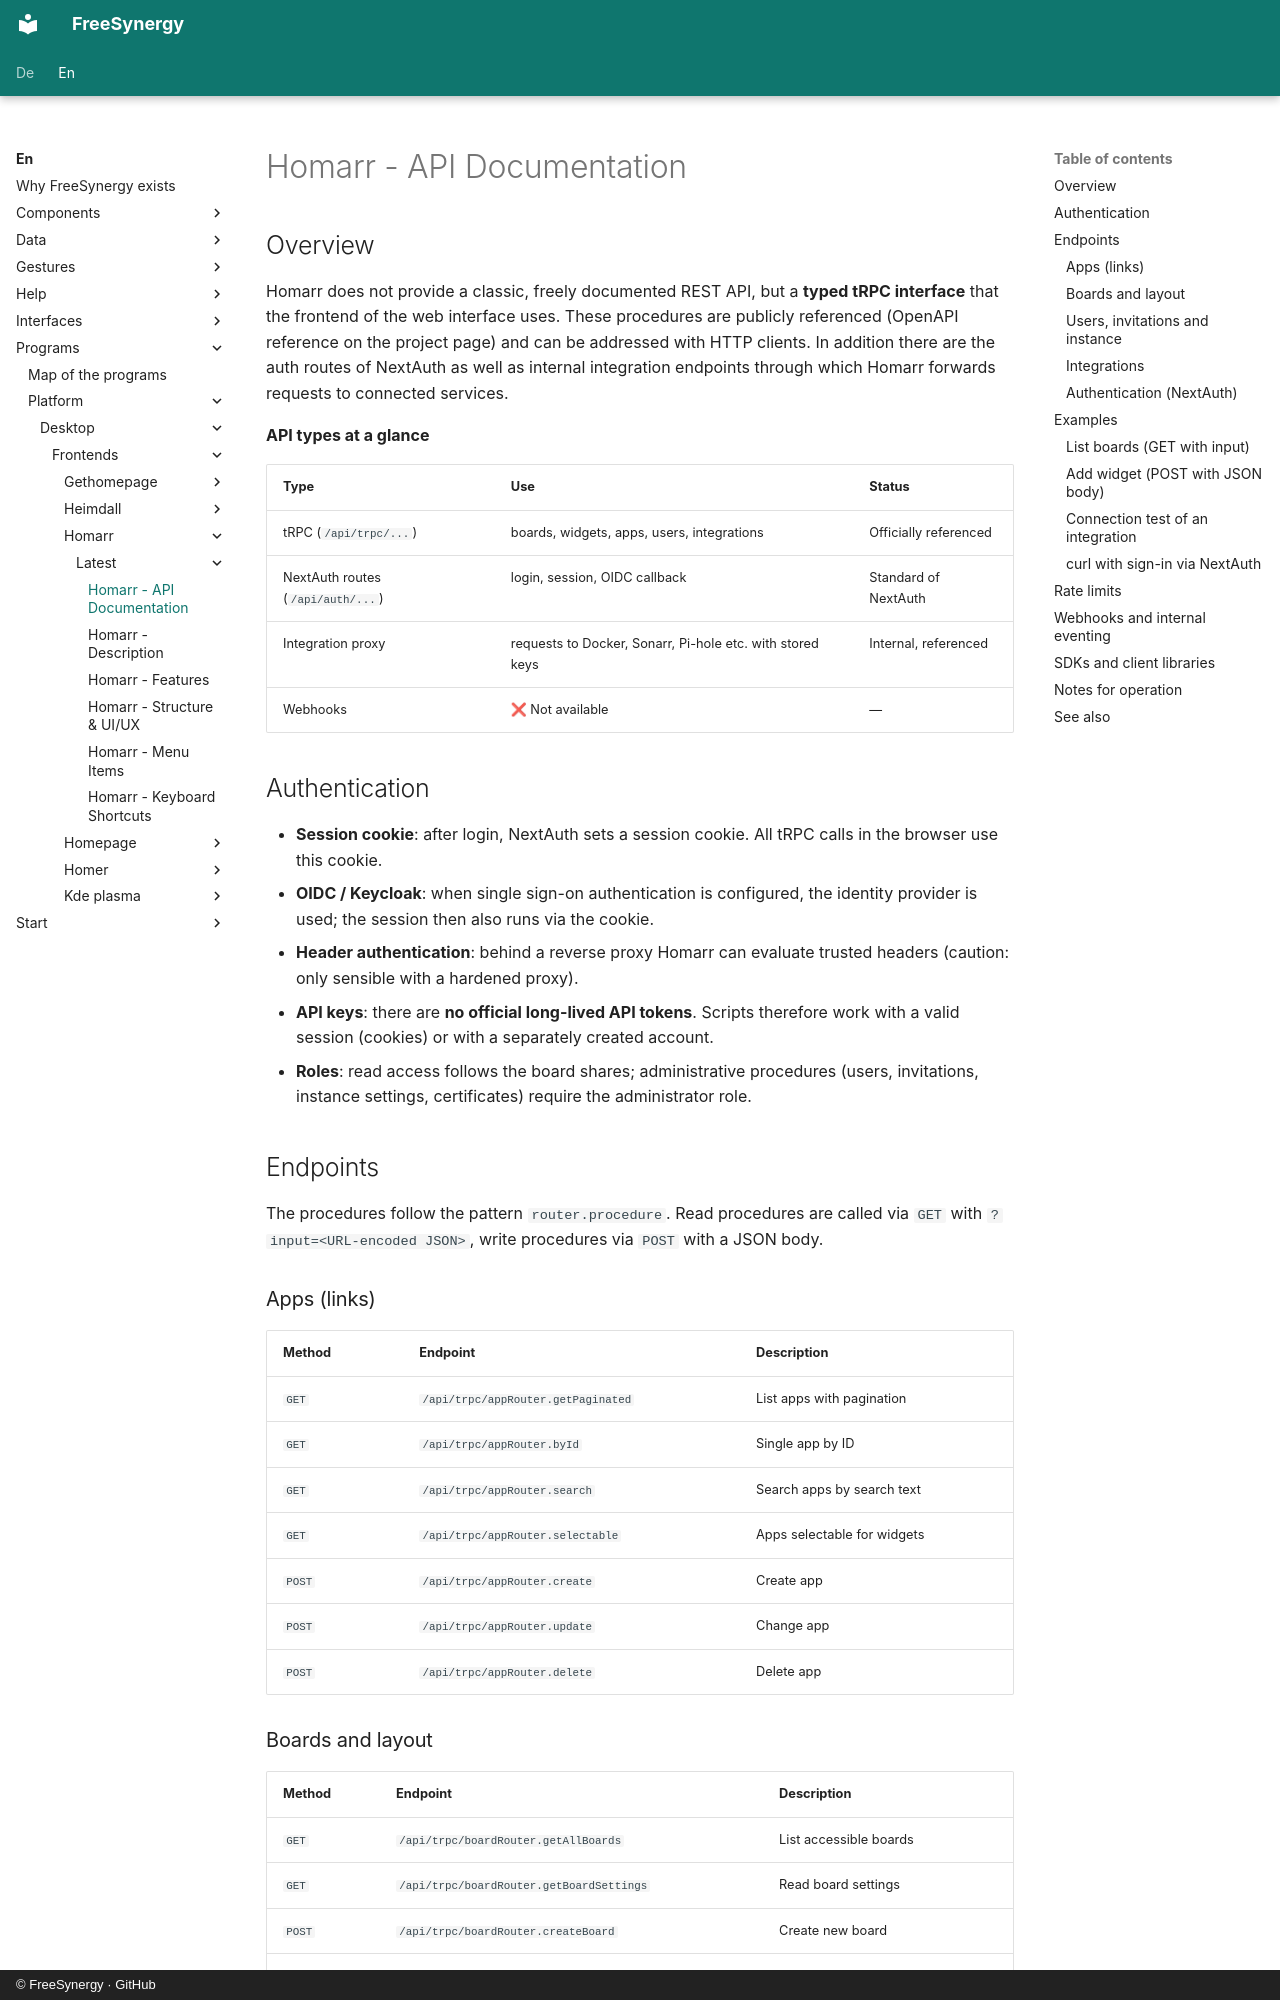

repository: FreeSynergy/fs-documentation · page: en/programs/platform/desktop/frontends/homarr/latest/api/index.html · generator: mkdocs · copyright: © FreeSynergy · GitHub

# Homarr - API Documentation

## Overview

Homarr does not provide a classic, freely documented REST API, but a **typed tRPC interface** that the frontend of the web interface uses. These procedures are publicly referenced (OpenAPI reference on the project page) and can be addressed with HTTP clients. In addition there are the auth routes of NextAuth as well as internal integration endpoints through which Homarr forwards requests to connected services.

**API types at a glance**

| Type | Use | Status |
|-----|------------|--------|
| tRPC (`/api/trpc/...`) | boards, widgets, apps, users, integrations | Officially referenced |
| NextAuth routes (`/api/auth/...`) | login, session, OIDC callback | Standard of NextAuth |
| Integration proxy | requests to Docker, Sonarr, Pi-hole etc. with stored keys | Internal, referenced |
| Webhooks | ❌ Not available | — |

## Authentication

- **Session cookie**: after login, NextAuth sets a session cookie. All tRPC calls in the browser use this cookie.
- **OIDC / Keycloak**: when single sign-on authentication is configured, the identity provider is used; the session then also runs via the cookie.
- **Header authentication**: behind a reverse proxy Homarr can evaluate trusted headers (caution: only sensible with a hardened proxy).
- **API keys**: there are **no official long-lived API tokens**. Scripts therefore work with a valid session (cookies) or with a separately created account.
- **Roles**: read access follows the board shares; administrative procedures (users, invitations, instance settings, certificates) require the administrator role.

## Endpoints

The procedures follow the pattern `router.procedure`. Read procedures are called via `GET` with `?input=<URL-encoded JSON>`, write procedures via `POST` with a JSON body.

### Apps (links)

| Method | Endpoint | Description |
|---------|----------|--------------|
| `GET` | `/api/trpc/appRouter.getPaginated` | List apps with pagination |
| `GET` | `/api/trpc/appRouter.byId` | Single app by ID |
| `GET` | `/api/trpc/appRouter.search` | Search apps by search text |
| `GET` | `/api/trpc/appRouter.selectable` | Apps selectable for widgets |
| `POST` | `/api/trpc/appRouter.create` | Create app |
| `POST` | `/api/trpc/appRouter.update` | Change app |
| `POST` | `/api/trpc/appRouter.delete` | Delete app |
